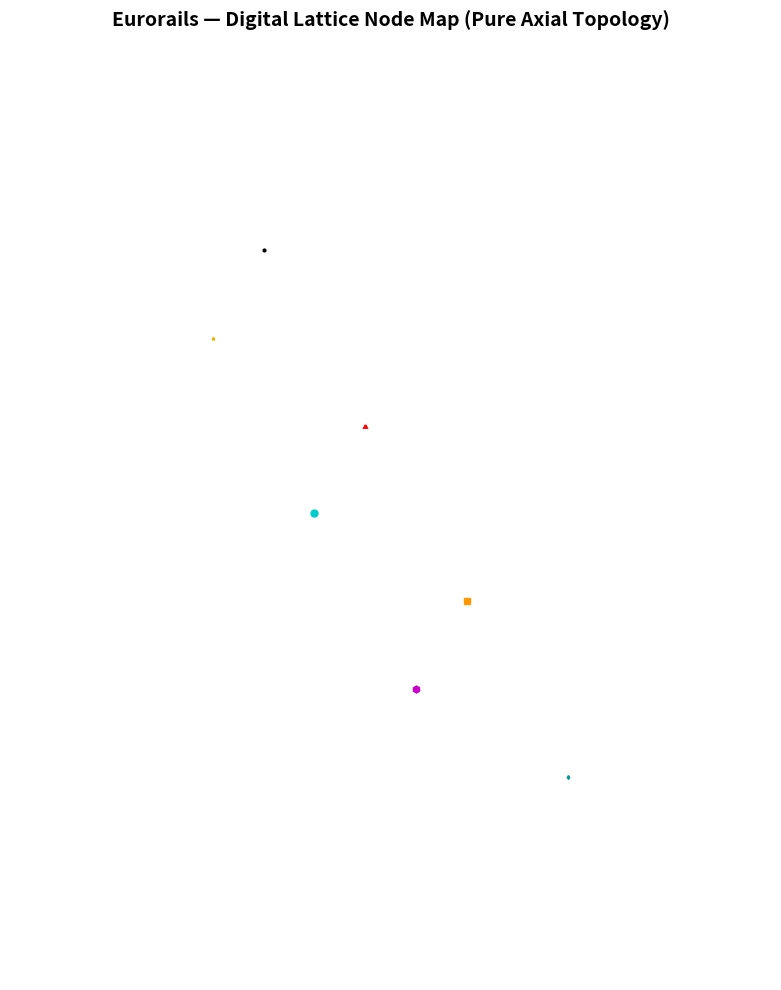

Generate this figure with matplotlib:
import json
import numpy as np
import matplotlib.pyplot as plt

# Load core graph node data
try:
    with open('map_rough_draft.json', 'r') as f:
        data = json.load(f)
except FileNotFoundError:
    data = {
        "graph_data": {
            "r0_c28": {"axial_q": 28, "axial_r": 0, "type": "clear"},
            "r1_c28": {"axial_q": 27.5, "axial_r": 1, "type": "mountain"},
            "r2_c29": {"axial_q": 29, "axial_r": 2, "type": "alpine"},
            "r3_c29": {"axial_q": 28.5, "axial_r": 3, "type": "small_city"},
            "r4_c30": {"axial_q": 30, "axial_r": 4, "type": "medium_city"},
            "r5_c30": {"axial_q": 29.5, "axial_r": 5, "type": "large_city"},
            "r6_c31": {"axial_q": 31, "axial_r": 6, "type": "ferry"}
        }
    }

graph_nodes = data.get("graph_data", data)

# Load optional static vector border layers
borders_data = None
try:
    with open('map_borders.json', 'r') as f:
        borders_data = json.load(f)
except FileNotFoundError:
    print("Warning: 'map_borders.json' not found. Visualization will render without background water borders.")

# Setup plotting canvas
fig, ax = plt.subplots(figsize=(14, 10))
ax.set_aspect('equal')
ax.set_facecolor('#f0f5fa') # Light blue background matching sea layout aesthetic

# Track limits to auto-scale the pure geometric canvas
x_coords = []
y_coords = []
plotted_nodes = []

# --- LAYER 1: RENDER BACKGROUND WATER BORDERS (IF AVAILABLE) ---
if borders_data and "water_borders" in borders_data:
    for segment in borders_data["water_borders"]:
        coords = segment["coordinates"]
        xs = [pt[0] for pt in coords]
        ys = [pt[1] for pt in coords]
        ax.plot(xs, ys, color='#0066cc', linewidth=2.5, solid_capstyle='round', zorder=1)

# --- LAYER 2: PROCESS INTERACTIVE GRAPH NODES ---
for node_id, node in graph_nodes.items():
    node_type = node.get("type")
    
    if node_type == "space_sea" or not node_type:
        continue
        
    q = node["axial_q"]
    r = node["axial_r"]
    
    x_graph = q
    y_graph = -r * (np.sqrt(3) / 2)
    
    x_coords.append(x_graph)
    y_coords.append(y_graph)
    
    # Custom rendering rules per requirement specifications (Using zorder=2 to sit cleanly over borders)
    if node_type == "clear":
        ax.plot(x_graph, y_graph, 'ko', markersize=2, zorder=2)
    elif node_type == "mountain":
        ax.plot(x_graph, y_graph, marker='^', color='#e6b800', markersize=2, linestyle='None', zorder=2)
    elif node_type == "alpine":
        ax.plot(x_graph, y_graph, marker='^', color='#ff3333', markersize=2, 
                markeredgecolor='red', markeredgewidth=1.5, linestyle='None', zorder=2)
    elif node_type == "small_city":
        ax.plot(x_graph, y_graph, marker='o', color='#00cccc', markersize=5, linestyle='None', zorder=2)
    elif node_type == "medium_city":
        ax.plot(x_graph, y_graph, marker='s', color='#ff9900', markersize=5, linestyle='None', zorder=2)
    elif node_type == "large_city":
        ax.plot(x_graph, y_graph, marker='h', color='#cc00cc', markersize=5, linestyle='None', zorder=2)
    elif node_type == "ferry":
        ax.plot(x_graph, y_graph, marker='d', color='#009999', markersize=2, linestyle='None', zorder=2)

    plotted_nodes.append((x_graph, y_graph, q, r, node_type, node_id))

# Dynamic adjustment of layout bounds based purely on grid calculations
if x_coords and y_coords:
    ax.set_xlim(min(x_coords) - 2, max(x_coords) + 2)
    ax.set_ylim(min(y_coords) - 2, max(y_coords) + 2)

# Grid lines cleanup for seamless tabletop gaming aesthetic
plt.title("Eurorails — Digital Lattice Node Map (Pure Axial Topology)", fontsize=14, fontweight='bold', pad=15)
ax.axis('off')
plt.tight_layout()

# Tooltip annotation (hidden until a point is clicked)
tooltip = ax.annotate(
    "", xy=(0, 0), xytext=(10, 10),
    textcoords="offset points",
    bbox=dict(boxstyle="round,pad=0.3", fc="lightyellow", ec="gray", alpha=0.9),
    fontsize=9, visible=False, zorder=3
)
_last_clicked = [None]  # mutable container to track toggle state

def on_click(event):
    if event.inaxes is not ax:
        tooltip.set_visible(False)
        fig.canvas.draw_idle()
        return

    # Find nearest plotted node
    best_dist = float('inf')
    best_node = None
    for (x, y, q, r, ntype, nid) in plotted_nodes:
        d = ((event.xdata - x) ** 2 + (event.ydata - y) ** 2) ** 0.5
        if d < best_dist:
            best_dist = d
            best_node = (x, y, q, r, ntype, nid)

    THRESHOLD = 0.4
    if best_node and best_dist < THRESHOLD:
        x, y, q, r, ntype, nid = best_node
        if _last_clicked[0] == nid and tooltip.get_visible():
            tooltip.set_visible(False)
            _last_clicked[0] = None
        else:
            tooltip.set_text(f"q={q}, r={r}\n{ntype}\nID: {nid}")
            tooltip.xy = (x, y)
            tooltip.set_visible(True)
            _last_clicked[0] = nid
    else:
        tooltip.set_visible(False)
        _last_clicked[0] = None

    fig.canvas.draw_idle()

fig.canvas.mpl_connect('button_press_event', on_click)
plt.show()
